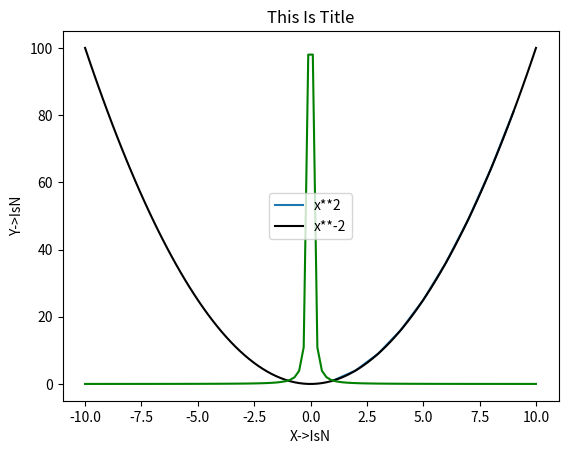

Source code (Python):
import matplotlib.pyplot as plt
import numpy as np

x= np.array([1,2,3,4,5,6,7,8,9])

y = x ** 2


plt.plot(x,y)

plt.show()

#------------------------------------

x = np.linspace(-10,10,100)

y = x ** 2

y2 = x ** -2

plt.plot(x,y,color='#000')

plt.plot(x,y2,color='green')

plt.title('This Is Title')
plt.xlabel('X->IsN')
plt.ylabel('Y->IsN')

plt.legend(['x**2','x**-2'])

plt.show()

